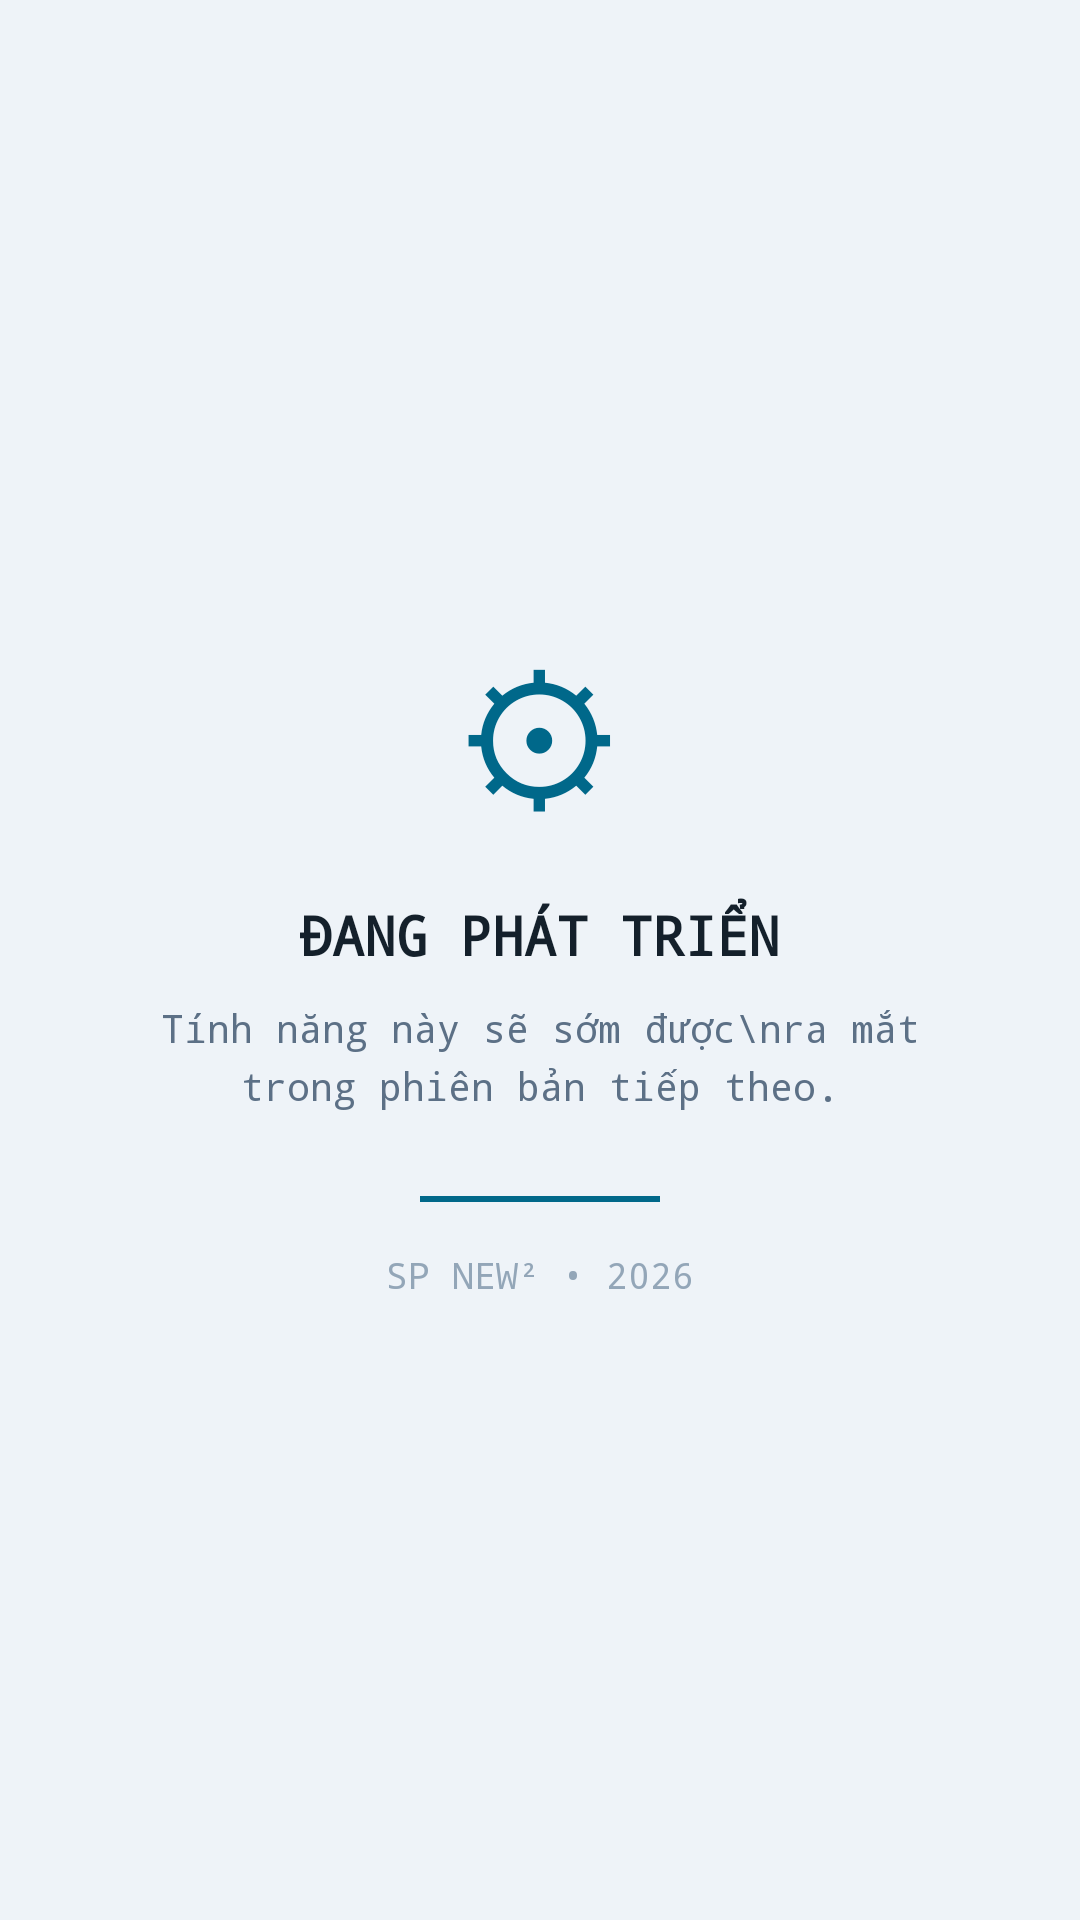

This screen was rendered from an Android layout file. Write that file and the resources it references.
<!-- AndroidManifest.xml: application theme Theme.SpNew2 -->
<!-- res/layout/fragment_placeholder.xml -->
<?xml version="1.0" encoding="utf-8"?>
<LinearLayout xmlns:android="http://schemas.android.com/apk/res/android"
    android:layout_width="match_parent"
    android:layout_height="match_parent"
    android:background="@color/terminal_bg"
    android:gravity="center"
    android:orientation="vertical"
    android:padding="32dp">

    <TextView
        android:id="@+id/tvPlaceholderIcon"
        android:layout_width="wrap_content"
        android:layout_height="wrap_content"
        android:text="⚙"
        android:textSize="56sp"
        android:textColor="@color/terminal_cyan_dark"/>

    <TextView
        android:id="@+id/tvPlaceholderTitle"
        android:layout_width="wrap_content"
        android:layout_height="wrap_content"
        android:layout_marginTop="16dp"
        android:fontFamily="monospace"
        android:text="ĐANG PHÁT TRIỂN"
        android:textColor="@color/terminal_white"
        android:textSize="18sp"
        android:textStyle="bold"/>

    <TextView
        android:id="@+id/tvPlaceholderSub"
        android:layout_width="wrap_content"
        android:layout_height="wrap_content"
        android:layout_marginTop="10dp"
        android:fontFamily="monospace"
        android:gravity="center"
        android:lineSpacingExtra="4dp"
        android:text="Tính năng này sẽ sớm được\nra mắt trong phiên bản tiếp theo."
        android:textColor="@color/terminal_secondary"
        android:textSize="13sp"/>

    <View
        android:layout_width="80dp"
        android:layout_height="2dp"
        android:layout_marginTop="28dp"
        android:background="@color/terminal_cyan_dark"/>

    <TextView
        android:layout_width="wrap_content"
        android:layout_height="wrap_content"
        android:layout_marginTop="16dp"
        android:fontFamily="monospace"
        android:text="SP NEW² • 2026"
        android:textColor="@color/terminal_tertiary"
        android:textSize="12sp"/>

</LinearLayout>
<!-- resources referenced by this layout -->
<resources>
  <color name="terminal_bg">#EEF3F8</color>
  <color name="terminal_cyan_dark">#00688A</color>
  <color name="terminal_secondary">#5C7086</color>
  <color name="terminal_tertiary">#93A6B8</color>
  <color name="terminal_white">#14202B</color>
  <style name="Theme.SpNew2" parent="Theme.Material3.DayNight.NoActionBar">
          <item name="android:windowBackground">@color/terminal_bg</item>
          <item name="colorPrimary">@color/terminal_cyan</item>
          <item name="colorOnPrimary">@color/terminal_bg</item>
          <item name="colorSecondary">@color/terminal_cyan_dark</item>
          <item name="colorSurface">@color/terminal_bg_card</item>
          <item name="colorOnSurface">@color/terminal_white</item>
          <item name="android:statusBarColor">@android:color/transparent</item>
          <item name="android:navigationBarColor">@android:color/transparent</item>
          <item name="android:windowLightStatusBar" tools:targetApi="23">false</item>
          <item name="android:windowLightNavigationBar" tools:targetApi="27">false</item>
          <item name="android:windowDrawsSystemBarBackgrounds">true</item>
          <item name="android:enforceNavigationBarContrast" tools:targetApi="29">false</item>
          <item name="android:enforceStatusBarContrast" tools:targetApi="29">false</item>
          <item name="android:fontFamily">sans-serif</item>
          <item name="materialAlertDialogTheme">@style/SpNewAlertDialog</item>
      </style>
  <color name="terminal_cyan">#0088B3</color>
  <color name="terminal_bg_card">#FFFFFF</color>
  <style name="SpNewAlertDialog" parent="ThemeOverlay.Material3.MaterialAlertDialog">
          <item name="shapeAppearanceOverlay">@style/ShapeAppearance.SpNewDialog</item>
          <item name="buttonBarPositiveButtonStyle">@style/SpNewDialogButtonPositive</item>
          <item name="buttonBarNegativeButtonStyle">@style/SpNewDialogButtonNeutral</item>
      </style>
  <style name="ShapeAppearance.SpNewDialog" parent="ShapeAppearance.Material3.Corner.Large">
          <item name="cornerSize">20dp</item>
      </style>
  <style name="SpNewDialogButtonPositive" parent="Widget.Material3.Button.TextButton.Dialog">
          <item name="android:textColor">@color/terminal_cyan</item>
      </style>
  <style name="SpNewDialogButtonNeutral" parent="Widget.Material3.Button.TextButton.Dialog">
          <item name="android:textColor">@color/terminal_secondary</item>
      </style>
</resources>
